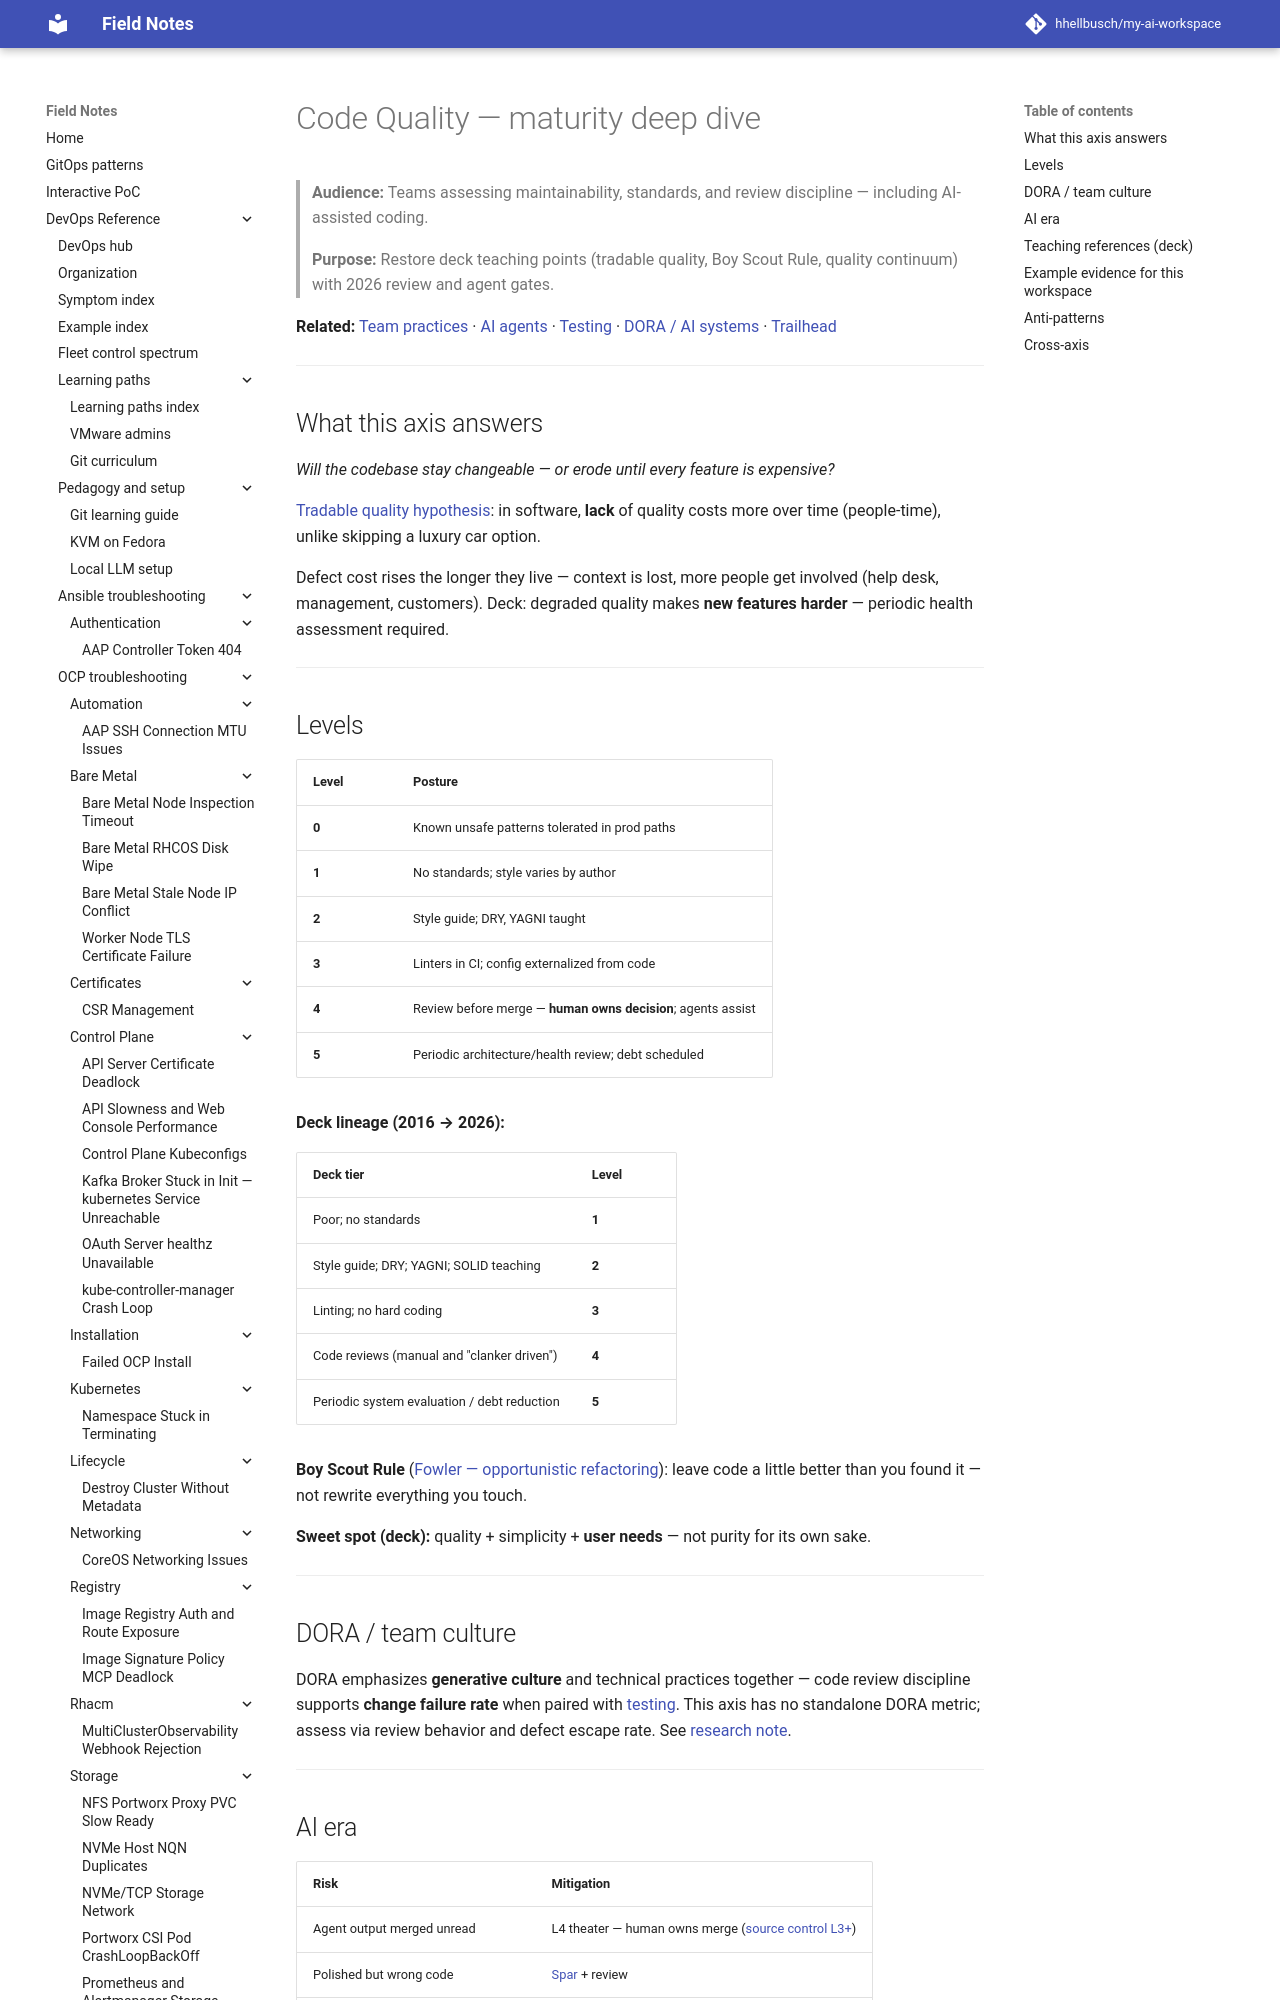

repository: hhellbusch/my-ai-workspace · page: docs/ai-engineering/maturity/code-quality/index.html · generator: mkdocs

---
review:
  status: unreviewed
  notes: "Code quality v2 — deck lineage, tradable quality, AI review gates."
---

# Code Quality — maturity deep dive

> **Audience:** Teams assessing maintainability, standards, and review discipline — including AI-assisted coding.
>
> **Purpose:** Restore deck teaching points (tradable quality, Boy Scout Rule, quality continuum) with 2026 review and agent gates.

**Related:** [Team practices](team-practices.md) · [AI agents](ai-agents-and-harnesses.md) · [Testing](testing-and-verification.md) · [DORA / AI systems](../../../research/software-systems-maturity/findings/dora-accelerate-and-ai-systems.md) · [Trailhead](../software-systems-maturity.md#code-quality)

---

## What this axis answers

*Will the codebase stay changeable — or erode until every feature is expensive?*

[Tradable quality hypothesis](https://martinfowler.com/bliki/TradableQualityHypothesis.html): in software, **lack** of quality costs more over time (people-time), unlike skipping a luxury car option.

Defect cost rises the longer they live — context is lost, more people get involved (help desk, management, customers). Deck: degraded quality makes **new features harder** — periodic health assessment required.

---
